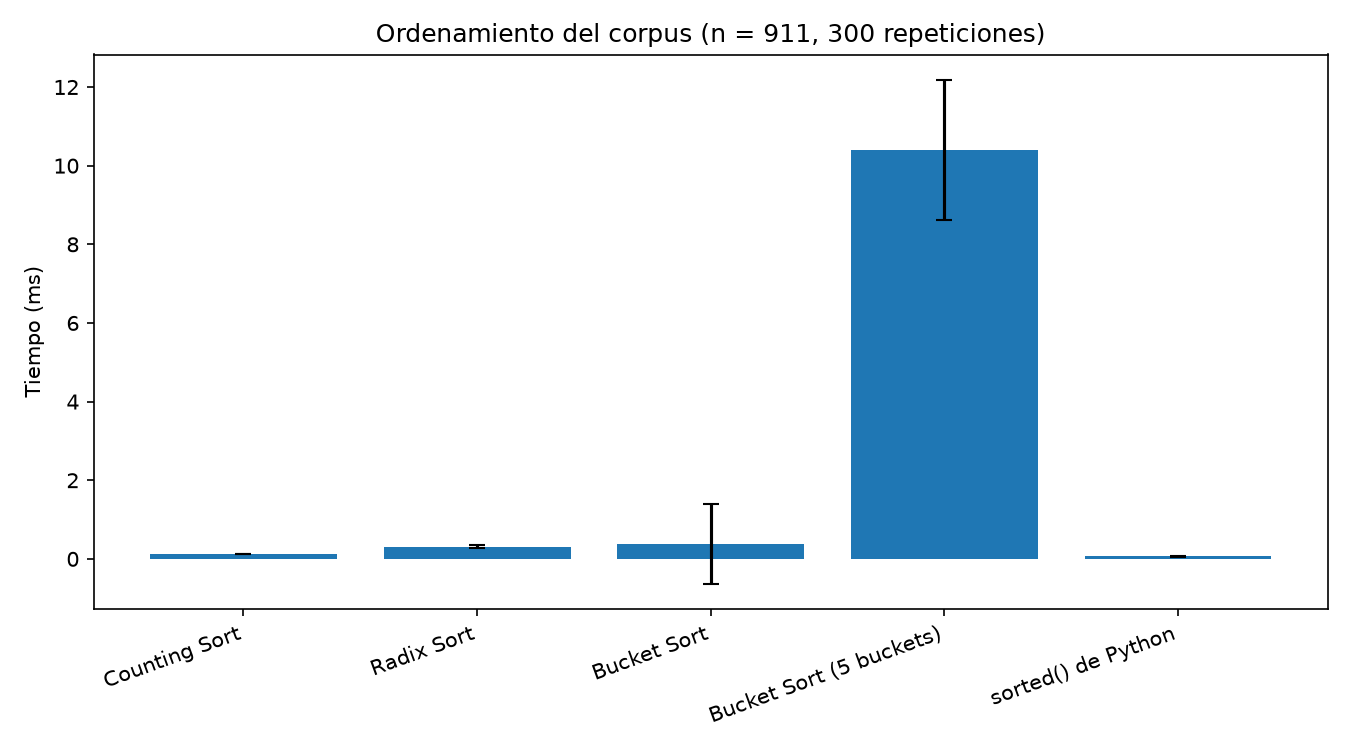

Source data for this figure (header and first rows):
algorithm, n, repeats, mean_ms, median_ms, min_ms, stdev_ms
Counting Sort, 911, 300, 0.1289, 0.1275, 0.1231, 0.007969
Radix Sort, 911, 300, 0.3141, 0.3061, 0.2912, 0.03959
Bucket Sort, 911, 300, 0.3817, 0.315, 0.3002, 1.017
Bucket Sort (5 buckets), 911, 300, 10.4, 9.777, 9.27, 1.782
sorted() de Python, 911, 300, 0.06189, 0.0584, 0.0577, 0.01205
